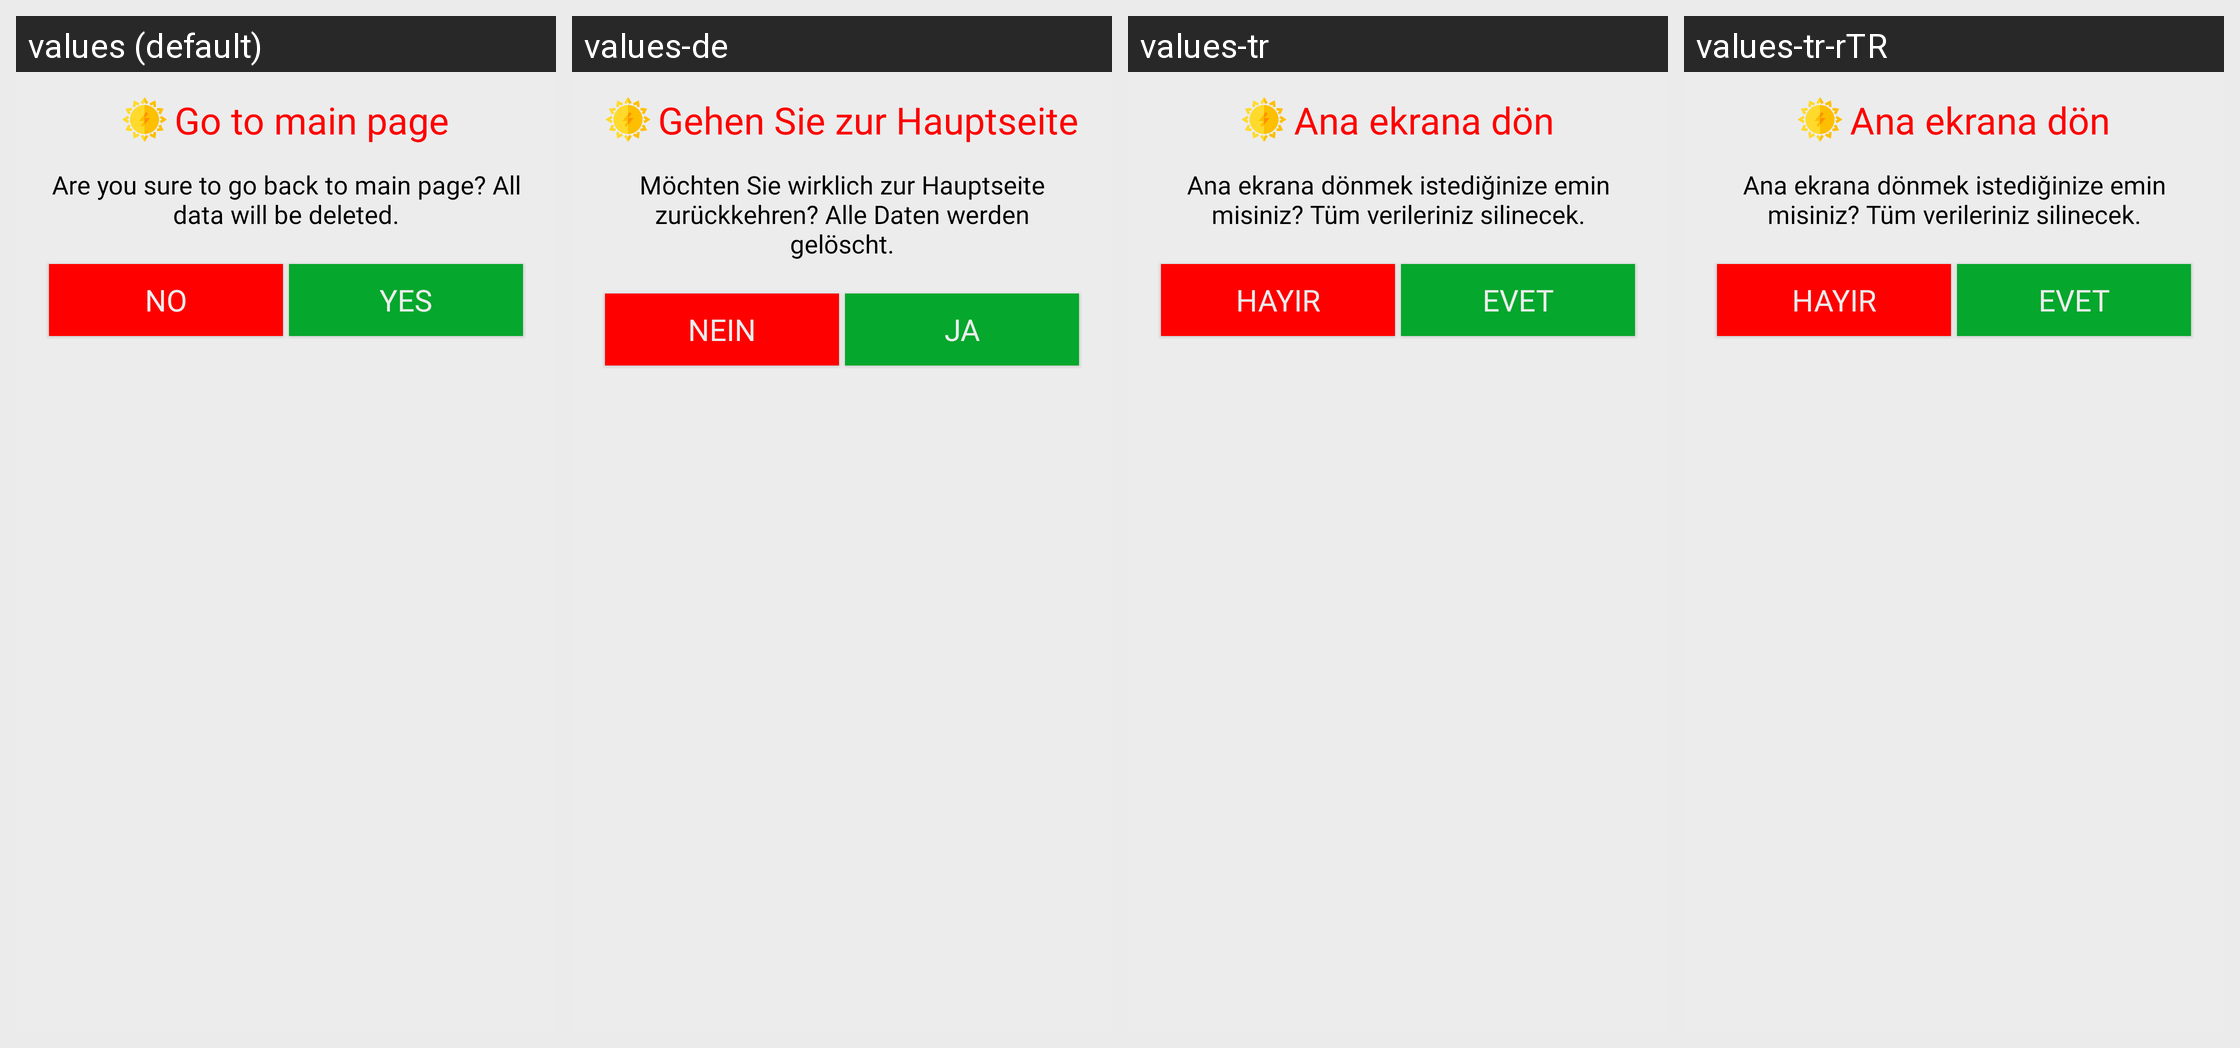

The same Android screen rendered under several of its app's locales, left to right. List the strings drawn on it with the default value and each locale's translation.
Android screen res/layout/layout_goto_main_page.xml rendered under 4 locales, left to right: values (default), values-de, values-tr, values-tr-rTR. Device: Nexus 5 (rendered at 1080×1920; each locale shown at half size, 540×960, under a caption strip naming it); theme AppTheme.
Strings drawn on this screen, with the default value and each locale's value (text and hints the layout hard-codes, and strings that could not be matched under every locale, appear in the picture but are not listed):

gotoMainPage
  values: Go to main page
  values-de: Gehen Sie zur Hauptseite
  values-tr: Ana ekrana dön
  values-tr-rTR: Ana ekrana dön

goBackMainPage
  values: Are you sure to go back to main page? All data will be deleted.
  values-de: Möchten Sie wirklich zur Hauptseite zurückkehren? Alle Daten werden gelöscht.
  values-tr: Ana ekrana dönmek istediğinize emin misiniz? Tüm verileriniz silinecek.
  values-tr-rTR: Ana ekrana dönmek istediğinize emin misiniz? Tüm verileriniz silinecek.

no
  values: No
  values-de: Nein
  values-tr: Hayır
  values-tr-rTR: Hayır

yes
  values: Yes
  values-de: Ja
  values-tr: Evet
  values-tr-rTR: Evet
